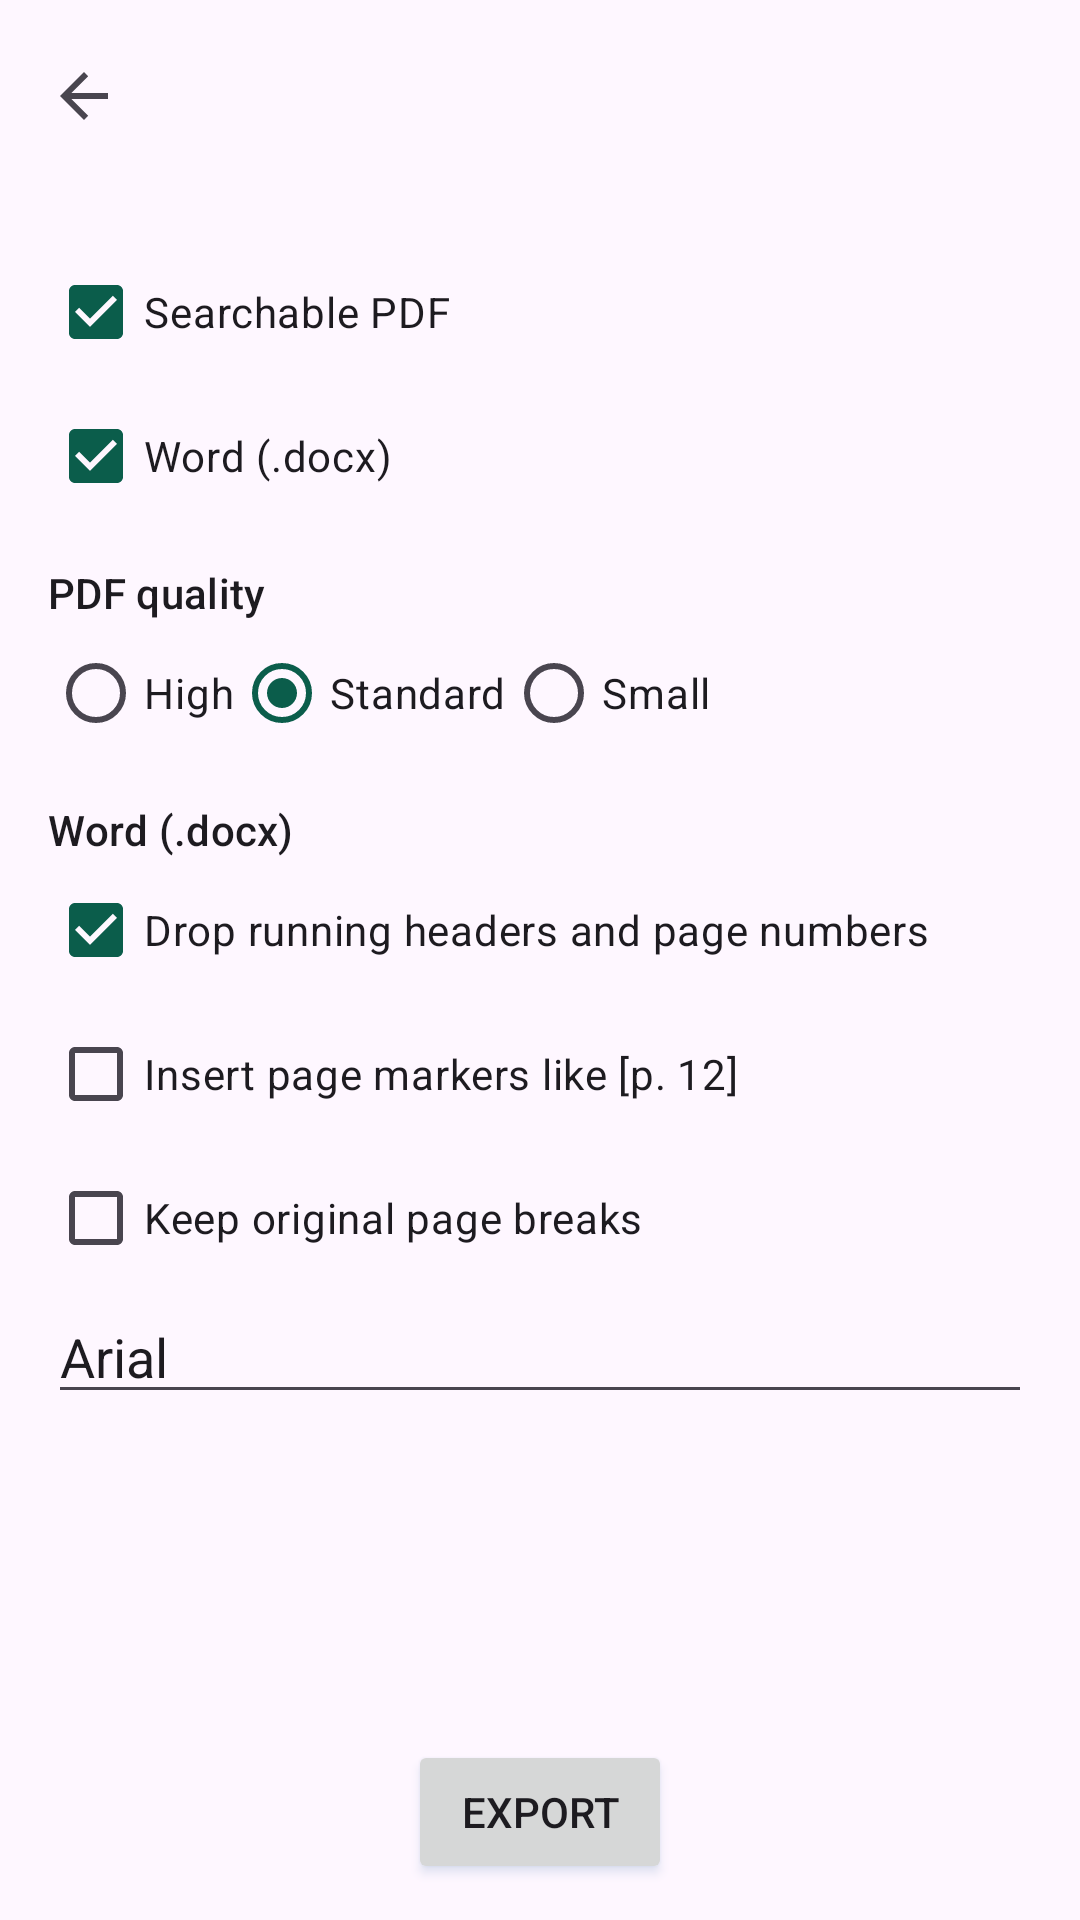

This screen was rendered from an Android layout file. Write that file and the resources it references.
<!-- AndroidManifest.xml: application theme Theme.MakeACopy -->
<!-- res/layout/fragment_book_export.xml -->
<?xml version="1.0" encoding="utf-8"?>
<LinearLayout xmlns:android="http://schemas.android.com/apk/res/android"
    android:layout_width="match_parent"
    android:layout_height="match_parent"
    android:orientation="vertical"
    android:fitsSystemWindows="true">

    <include layout="@layout/view_book_toolbar" />

    <ScrollView
        android:layout_width="match_parent"
        android:layout_height="0dp"
        android:layout_weight="1">

        <LinearLayout
            android:layout_width="match_parent"
            android:layout_height="wrap_content"
            android:orientation="vertical"
            android:padding="16dp">


            <CheckBox
                android:id="@+id/export_pdf"
                android:layout_width="match_parent"
                android:layout_height="wrap_content"
                android:checked="true"
                android:text="@string/book_export_pdf" />

            <CheckBox
                android:id="@+id/export_docx"
                android:layout_width="match_parent"
                android:layout_height="wrap_content"
                android:checked="true"
                android:text="@string/book_export_docx" />

            <TextView
                android:layout_width="match_parent"
                android:layout_height="wrap_content"
                android:layout_marginTop="12dp"
                android:text="@string/book_export_quality"
                android:textAppearance="?attr/textAppearanceTitleSmall" />

            <RadioGroup
                android:id="@+id/export_quality"
                android:layout_width="match_parent"
                android:layout_height="wrap_content"
                android:orientation="horizontal"
                android:checkedButton="@+id/export_quality_standard">

                <RadioButton
                    android:id="@+id/export_quality_high"
                    android:layout_width="wrap_content"
                    android:layout_height="wrap_content"
                    android:text="@string/book_quality_high" />

                <RadioButton
                    android:id="@+id/export_quality_standard"
                    android:layout_width="wrap_content"
                    android:layout_height="wrap_content"
                    android:text="@string/book_quality_standard" />

                <RadioButton
                    android:id="@+id/export_quality_small"
                    android:layout_width="wrap_content"
                    android:layout_height="wrap_content"
                    android:text="@string/book_quality_small" />
            </RadioGroup>

            <TextView
                android:layout_width="match_parent"
                android:layout_height="wrap_content"
                android:layout_marginTop="12dp"
                android:text="@string/book_export_docx"
                android:textAppearance="?attr/textAppearanceTitleSmall" />

            <CheckBox
                android:id="@+id/export_drop_headers"
                android:layout_width="match_parent"
                android:layout_height="wrap_content"
                android:checked="true"
                android:text="@string/book_opt_drop_headers" />

            <CheckBox
                android:id="@+id/export_page_markers"
                android:layout_width="match_parent"
                android:layout_height="wrap_content"
                android:text="@string/book_opt_page_markers" />

            <CheckBox
                android:id="@+id/export_page_breaks"
                android:layout_width="match_parent"
                android:layout_height="wrap_content"
                android:text="@string/book_opt_page_breaks" />

            <EditText
                android:id="@+id/export_font"
                android:layout_width="match_parent"
                android:layout_height="wrap_content"
                android:hint="@string/book_font_hint"
                android:text="Arial"
                android:inputType="text"
                android:importantForAutofill="no" />

            <TextView
                android:id="@+id/export_status"
                android:layout_width="match_parent"
                android:layout_height="wrap_content"
                android:layout_marginTop="12dp" />
        </LinearLayout>
    </ScrollView>

    <LinearLayout
        android:id="@+id/export_buttons"
        android:layout_width="match_parent"
        android:layout_height="wrap_content"
        android:orientation="horizontal"
        android:gravity="center"
        android:padding="12dp">

        <Button
            android:id="@+id/button_book_do_export"
            android:layout_width="wrap_content"
            android:layout_height="wrap_content"
            android:text="@string/book_export" />
    </LinearLayout>
</LinearLayout>
<!-- res/layout/view_book_toolbar.xml (included above) -->
<?xml version="1.0" encoding="utf-8"?>
<com.google.android.material.appbar.MaterialToolbar xmlns:android="http://schemas.android.com/apk/res/android"
    xmlns:app="http://schemas.android.com/apk/res-auto"
    android:id="@+id/book_toolbar"
    android:layout_width="match_parent"
    android:layout_height="wrap_content"
    android:minHeight="?attr/actionBarSize"
    app:navigationIcon="?attr/homeAsUpIndicator"
    app:titleTextAppearance="?attr/textAppearanceTitleLarge"
    app:subtitleTextAppearance="?attr/textAppearanceBodySmall" />
<!-- resources referenced by this layout -->
<resources>
  <string name="book_export">Export</string>
  <string name="book_export_docx">Word (.docx)</string>
  <string name="book_export_pdf">Searchable PDF</string>
  <string name="book_export_quality">PDF quality</string>
  <string name="book_font_hint">Word body font</string>
  <string name="book_opt_drop_headers">Drop running headers and page numbers</string>
  <string name="book_opt_page_breaks">Keep original page breaks</string>
  <string name="book_opt_page_markers">Insert page markers like [p. 12]</string>
  <string name="book_quality_high">High</string>
  <string name="book_quality_small">Small</string>
  <string name="book_quality_standard">Standard</string>
  <style name="Theme.MakeACopy" parent="Theme.Material3.DayNight.NoActionBar">
          
          <item name="colorPrimary">@color/huli_primary</item>
          <item name="colorOnPrimary">@color/huli_on_primary</item>
          
          <item name="colorPrimaryContainer">@color/huli_primary_container</item>
          <item name="colorOnPrimaryContainer">@color/huli_on_primary_container</item>
  
          
          <item name="colorSecondary">@color/huli_secondary</item>
          <item name="colorOnSecondary">@color/huli_on_secondary</item>
  
          
          <item name="colorOnSurface">@color/black</item>
  
          
          <item name="android:statusBarColor">@android:color/transparent</item>
          <item name="android:navigationBarColor">@android:color/transparent</item>
          <item name="android:windowLightStatusBar">true</item>
          <item name="android:windowLightNavigationBar">true</item>
          
          <item name="android:enforceNavigationBarContrast">false</item>
  
          
          <item name="android:outlineSpotShadowColor">#4A7AAC</item>
          <item name="android:outlineAmbientShadowColor">#2A5A8E</item>
  
          
          <item name="materialAlertDialogTheme">@style/ThemeOverlay.Material3.MaterialAlertDialog</item>
  
          
          <item name="bottomSheetDialogTheme">@style/ThemeOverlay.MakeACopy.BottomSheet</item>
  
          
          <item name="materialButtonStyle">@style/Widget.MakeACopy.Button</item>
      </style>
  <color name="huli_primary">#0B5D4B</color>
  <color name="huli_on_primary">#FFFFFF</color>
  <color name="huli_primary_container">#B8EBD9</color>
  <color name="huli_on_primary_container">#00201A</color>
  <color name="huli_secondary">#8A6100</color>
  <color name="huli_on_secondary">#FFFFFF</color>
  <style name="ThemeOverlay.MakeACopy.BottomSheet" parent="ThemeOverlay.Material3.BottomSheetDialog">
          <item name="android:windowIsTranslucent">false</item>
          
      </style>
  <style name="Widget.MakeACopy.Button" parent="Widget.Material3.Button">
          <item name="android:textAllCaps">false</item>
      </style>
  <!-- not gathered from this repository: default colours our renderer supplied (Android Studio template values) -->
  <color name="black">#FF000000</color>
</resources>
